Dataset: processed (GitHub, shaguntalwar17/BrainTumor_CDSS). Classes: glioma, meningioma, no tumor, pituitary tumor.

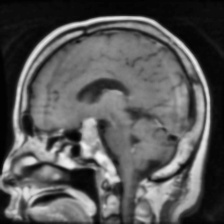
Label: pituitary tumor

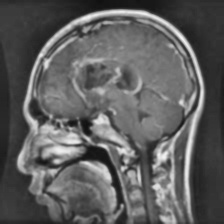
Label: glioma

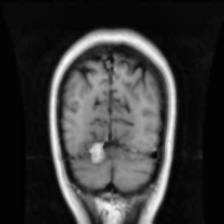
Label: meningioma

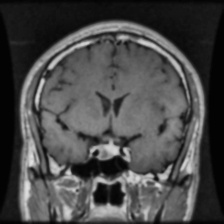
Label: pituitary tumor

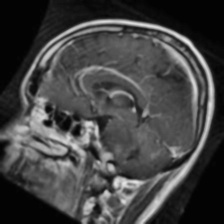
Label: glioma

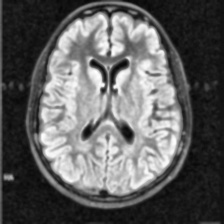
Label: no tumor
